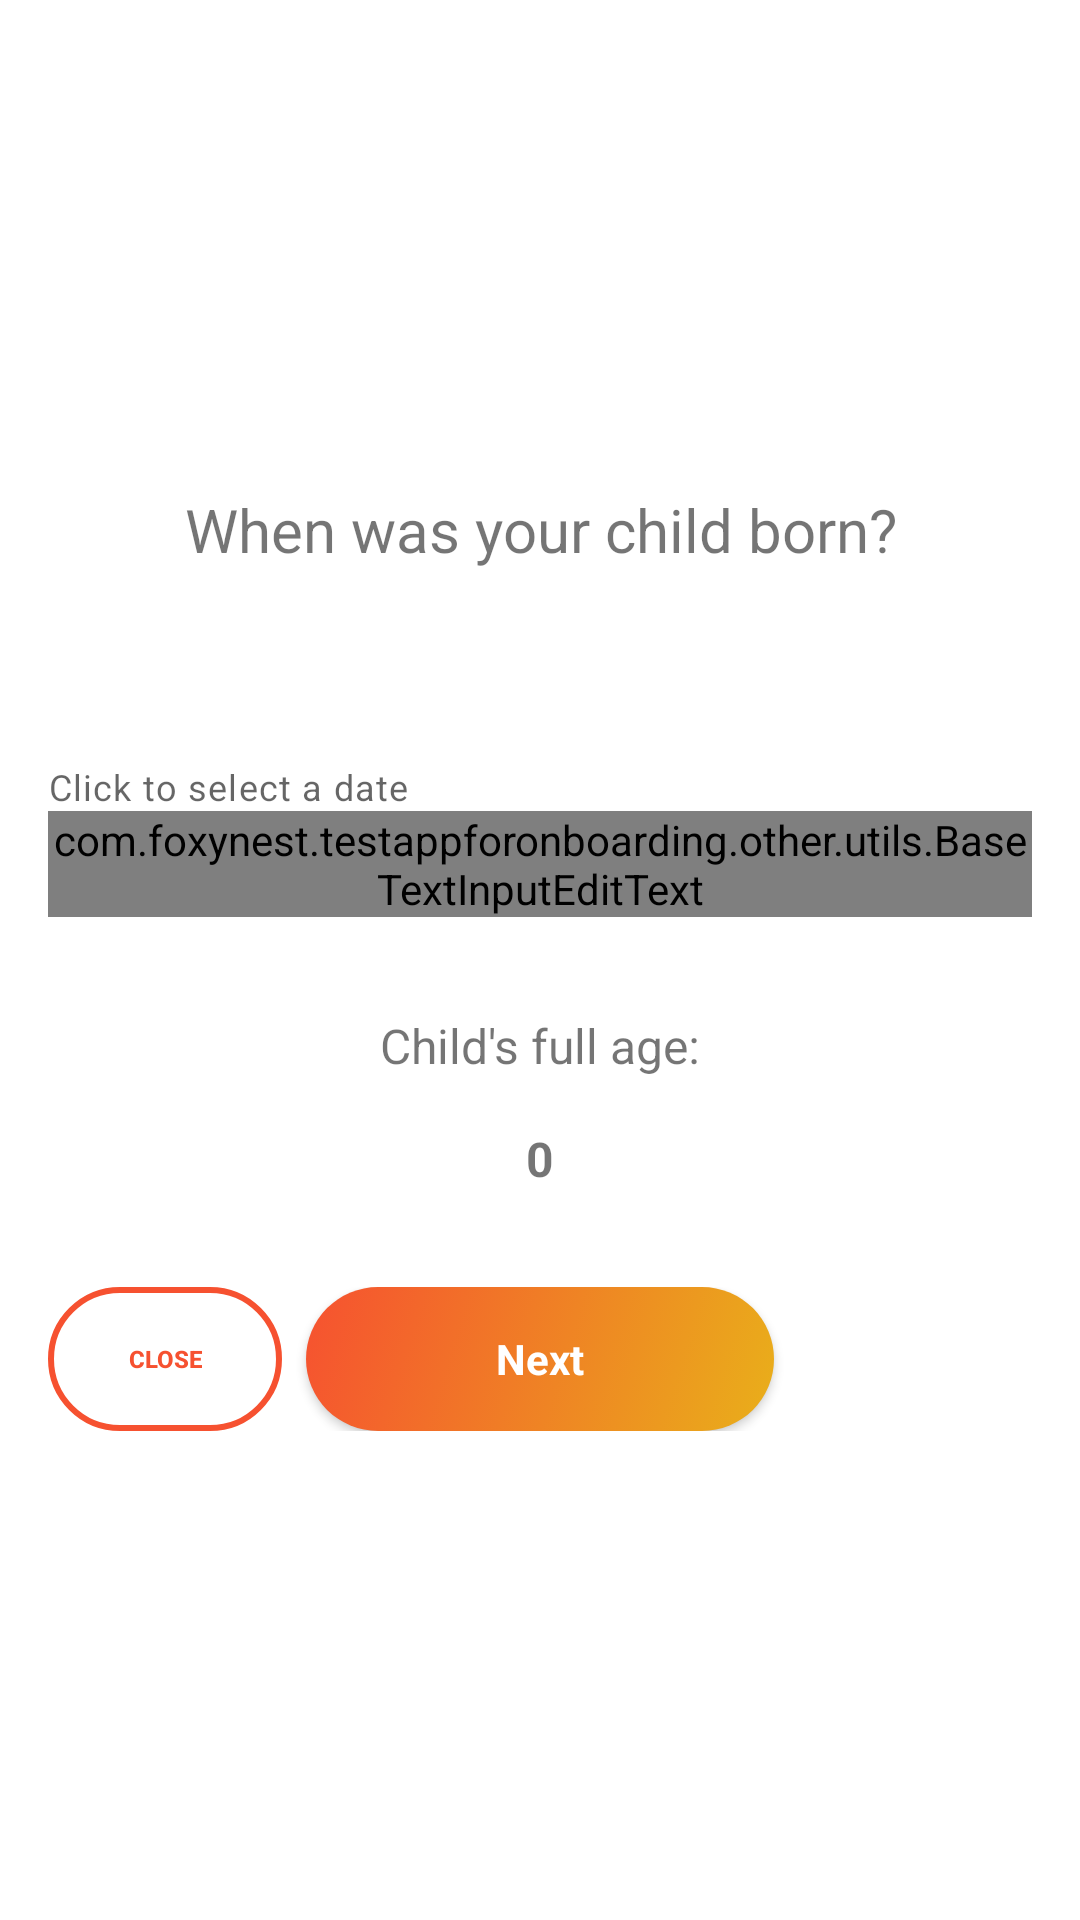

Reconstruct the res/layout file that produces this screen, plus the resources it refers to.
<!-- AndroidManifest.xml: application theme Theme.TestAppForOnboarding -->
<!-- res/layout/fragment_question3.xml -->
<?xml version="1.0" encoding="utf-8"?>
<androidx.constraintlayout.widget.ConstraintLayout xmlns:android="http://schemas.android.com/apk/res/android"
    xmlns:app="http://schemas.android.com/apk/res-auto"
    android:layout_width="match_parent"
    android:layout_height="match_parent"
    android:clickable="true"
    android:focusable="true"
    android:focusableInTouchMode="true">

    <androidx.constraintlayout.widget.Guideline
        android:id="@+id/guideline_left"
        android:layout_width="wrap_content"
        android:layout_height="wrap_content"
        android:orientation="vertical"
        app:layout_constraintGuide_begin="@dimen/space_beforeOrAfterElement" />

    <androidx.constraintlayout.widget.Guideline
        android:id="@+id/guideline_right"
        android:layout_width="wrap_content"
        android:layout_height="wrap_content"
        android:orientation="vertical"
        app:layout_constraintGuide_end="@dimen/space_beforeOrAfterElement" />

    <TextView
        android:id="@+id/text_question_birth_date"
        android:layout_width="0dp"
        android:layout_height="wrap_content"
        android:layout_marginTop="@dimen/space_32"
        android:layout_marginBottom="@dimen/space_beforeOrAfterElement"
        android:text="@string/text_birth_date_question"
        android:textAlignment="center"
        android:textSize="20sp"
        app:layout_constraintBottom_toTopOf="@+id/text_field_birth_date"
        app:layout_constraintEnd_toEndOf="@+id/guideline_right"
        app:layout_constraintStart_toStartOf="@+id/guideline_left"
        app:layout_constraintTop_toTopOf="parent"
        app:layout_constraintVertical_chainStyle="packed" />

    

    <com.google.android.material.textfield.TextInputLayout
        android:id="@+id/text_field_birth_date"
        android:layout_width="0dp"
        android:layout_height="wrap_content"
        android:layout_marginBottom="@dimen/space_32"
        android:hint="@string/text_birth_date_hint"
        app:endIconContentDescription="@string/text_select_date_hint"
        app:helperText="@string/text_select_date_helper"
        app:helperTextEnabled="true"
        app:endIconDrawable="@drawable/baseline_calendar_month_24"
        app:endIconMode="custom"
        app:layout_constraintBottom_toTopOf="@+id/text_child_age_label"
        app:layout_constraintEnd_toEndOf="@+id/guideline_right"
        app:layout_constraintStart_toStartOf="@+id/guideline_left"
        app:layout_constraintTop_toBottomOf="@+id/text_question_birth_date">

        

        <com.foxynest.testappforonboarding.other.utils.BaseTextInputEditText
            android:id="@+id/edit_text_birth_date"
            android:layout_width="match_parent"
            android:layout_height="wrap_content"
            android:clickable="true"
            android:focusable="false"
            android:cursorVisible="false"
            android:imeOptions="actionNext"
            android:inputType="none"
            android:maxLines="1" />

    </com.google.android.material.textfield.TextInputLayout>

    <TextView
        android:id="@+id/text_child_age_label"
        android:layout_width="wrap_content"
        android:layout_height="wrap_content"
        android:layout_marginBottom="@dimen/space_beforeOrAfterElement"
        android:text="@string/text_child_age"
        android:textSize="16sp"
        app:layout_constraintBottom_toTopOf="@+id/text_child_age_value"
        app:layout_constraintEnd_toEndOf="@+id/guideline_right"
        app:layout_constraintStart_toStartOf="@+id/guideline_left"
        app:layout_constraintTop_toBottomOf="@+id/text_field_birth_date" />

    
    <TextView
        android:id="@+id/text_child_age_value"
        android:layout_width="wrap_content"
        android:layout_height="wrap_content"
        android:layout_marginBottom="@dimen/space_32"
        android:text="0"
        android:textSize="16sp"
        android:textStyle="bold"
        app:layout_constraintBottom_toTopOf="@+id/buttons_linear_layout"
        app:layout_constraintEnd_toEndOf="@+id/guideline_right"
        app:layout_constraintStart_toStartOf="@+id/guideline_left"
        app:layout_constraintTop_toBottomOf="@+id/text_child_age_label" />

    

    

    <LinearLayout
        android:id="@+id/buttons_linear_layout"
        android:layout_width="0dp"
        android:layout_height="wrap_content"
        android:layout_marginBottom="@dimen/space_32"
        android:gravity="center_vertical"
        android:orientation="horizontal"
        android:weightSum="4"
        app:layout_constraintBottom_toBottomOf="parent"
        app:layout_constraintLeft_toLeftOf="@+id/guideline_left"
        app:layout_constraintRight_toRightOf="@+id/guideline_right"
        app:layout_constraintTop_toBottomOf="@+id/text_child_age_value"
        app:layout_constraintVertical_chainStyle="packed">

        <androidx.appcompat.widget.AppCompatButton
            android:id="@+id/button_cancel"
            style="@style/Widget.AppCompat.Button.Borderless"
            android:layout_width="0dp"
            android:layout_height="wrap_content"
            android:layout_marginEnd="@dimen/space_small"
            android:layout_weight="1"
            android:background="@drawable/button_cancel_background"
            android:gravity="center"
            android:text="@string/button_cancel"
            android:textColor="@color/orange_gradient_start"
            android:textSize="@dimen/button_small_text"
            android:textStyle="bold"
            app:backgroundTint="@null" />

        <androidx.appcompat.widget.AppCompatButton
            android:id="@+id/button_next"
            style="@style/Widget.AppCompat.ActionButton"
            android:layout_width="0dp"
            android:layout_height="wrap_content"
            android:layout_marginEnd="@dimen/space_small"
            android:layout_weight="2"
            android:background="@drawable/button_rounded_corners"
            android:paddingStart="@dimen/space_32"
            android:paddingEnd="@dimen/space_32"
            android:text="@string/button_next"
            android:textColor="@color/white"
            android:textSize="@dimen/button_text"
            android:textStyle="bold"
            app:backgroundTint="@null" />

        <androidx.appcompat.widget.AppCompatButton
            android:id="@+id/button_no"
            style="@style/Widget.AppCompat.ActionButton"
            android:layout_width="0dp"
            android:layout_height="wrap_content"
            android:layout_weight="1"
            android:background="@drawable/button_rounded_corners"
            android:paddingStart="@dimen/space_32"
            android:paddingEnd="@dimen/space_32"
            android:text="@string/no"
            android:textColor="@color/white"
            android:textSize="@dimen/button_text"
            android:textStyle="bold"
            android:visibility="gone"
            app:backgroundTint="@null" />

    </LinearLayout>

</androidx.constraintlayout.widget.ConstraintLayout>
<!-- resources referenced by this layout -->
<resources>
  <color name="orange_gradient_start">#F65130</color>
  <color name="white">#FFFFFFFF</color>
  <dimen name="button_small_text">8sp</dimen>
  <dimen name="button_text">14sp</dimen>
  <dimen name="space_32">32dp</dimen>
  <dimen name="space_beforeOrAfterElement">16dp</dimen>
  <dimen name="space_small">8dp</dimen>
  <!-- drawable button_cancel_background (drawable) -->
  <?xml version="1.0" encoding="utf-8"?>
  <selector xmlns:android="http://schemas.android.com/apk/res/android">
      
      <item android:state_enabled="false">
          <shape>
              <corners android:radius="24dp" />
              <stroke
                  android:width="2dp"
                  android:color="#CCE9AF1A" />
              <solid android:color="@android:color/transparent" />
          </shape>
      </item>
  
      
      <item android:state_pressed="true">
          <shape>
              <corners android:radius="24dp" />
              <stroke
                  android:width="2dp"
                  android:color="#80F65130" />
              <solid android:color="#10F65130" />
          </shape>
      </item>
  
      
      <item>
          <shape>
              <corners android:radius="24dp" />
              <stroke
                  android:width="2dp"
                  android:color="@color/orange_gradient_start" />
              <solid android:color="@android:color/transparent" />
          </shape>
      </item>
  </selector>
  <!-- drawable button_rounded_corners (drawable) -->
  <?xml version="1.0" encoding="utf-8"?>
  <selector
      xmlns:android="http://schemas.android.com/apk/res/android">
      <item android:state_enabled="false">
          <shape>
              <corners android:radius="24dp" />
              <gradient
                  android:angle="315"
                  android:endColor="@color/yellow_gradient_end"
                  android:startColor="@color/orange_gradient_start" />
          </shape>
      </item>
  
      
      <item android:state_pressed="true">
          <shape>
              <corners android:radius="24dp" />
              <gradient
                  android:angle="315"
                  android:endColor="#CCE9AF1A"
                  android:startColor="#CCF65130" />
          </shape>
      </item>
  
      
      <item android:state_enabled="true">
          <shape>
              <corners android:radius="24dp" />
              <gradient
                  android:angle="315"
                  android:endColor="@color/yellow_gradient_end"
                  android:startColor="@color/orange_gradient_start" />
          </shape>
      </item>
  
  </selector>
  <string name="button_cancel">Close</string>
  <string name="button_finish">Finish</string>
  <string name="button_next">Next</string>
  <string name="no">No</string>
  <string name="text_birth_date_hint">DD.MM.YYYY</string>
  <string name="text_birth_date_question">When was your child born?</string>
  <string name="text_child_age">Child\'s full age:</string>
  <string name="text_hobby_question">What does your child like to do while having fun alone?</string>
  <string name="text_select_date_helper">Click to select a date</string>
  <string name="text_select_date_hint">Select your child\'s birth date</string>
  <style name="Theme.TestAppForOnboarding" parent="Theme.MaterialComponents.DayNight.DarkActionBar">
          
          <item name="colorPrimary">@color/purple_500</item>
          <item name="colorPrimaryVariant">@color/purple_700</item>
          <item name="colorOnPrimary">@color/white</item>
          
          <item name="colorSecondary">@color/teal_200</item>
          <item name="colorSecondaryVariant">@color/teal_700</item>
          <item name="colorOnSecondary">@color/black</item>
          
          <item name="android:statusBarColor">?attr/colorPrimaryVariant</item>
          
      </style>
  <color name="yellow_gradient_end">#E9AF1A</color>
  <color name="purple_500">#FF6200EE</color>
  <color name="purple_700">#FF3700B3</color>
  <color name="teal_200">#FF03DAC5</color>
  <color name="teal_700">#FF018786</color>
  <color name="black">#FF000000</color>
</resources>
